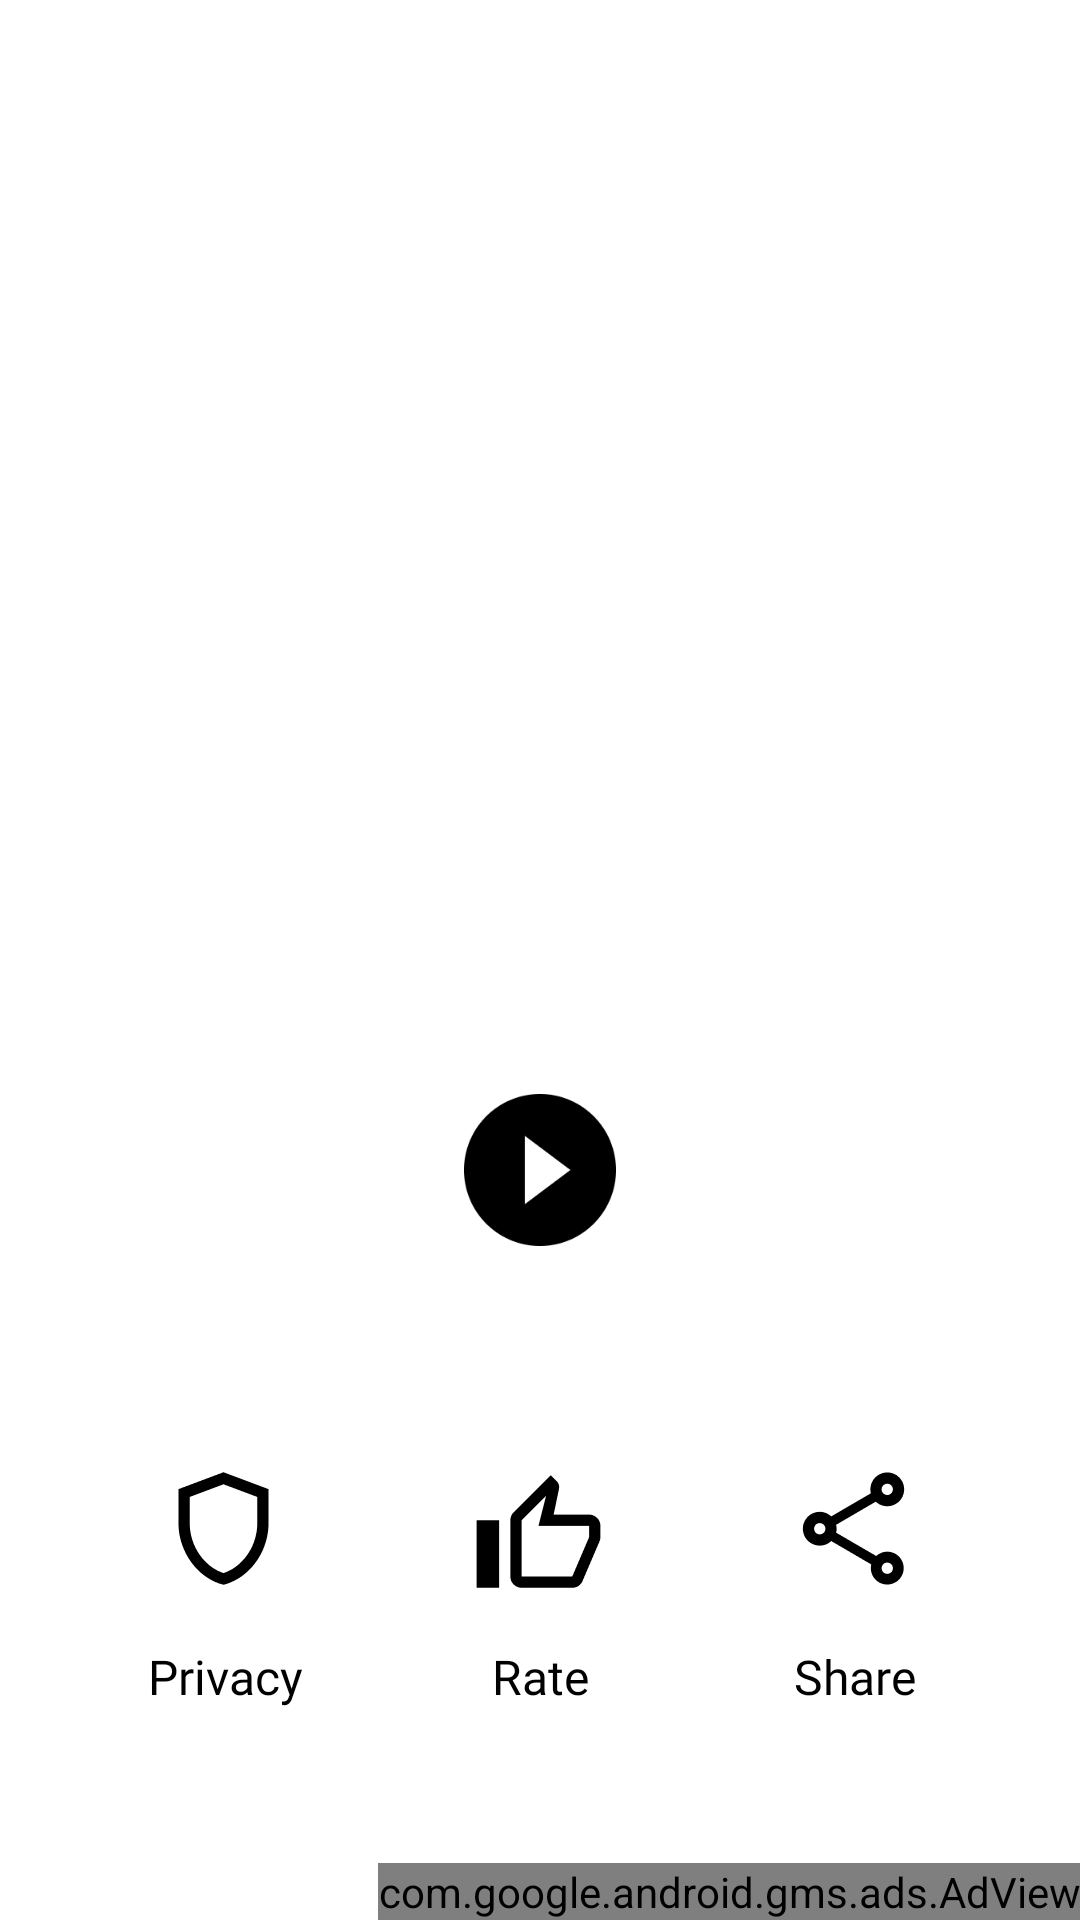

This screen was rendered from an Android layout file. Write that file and the resources it references.
<!-- AndroidManifest.xml: application theme Theme.ShivRingtone -->
<!-- res/layout/fragment_home.xml -->
<?xml version="1.0" encoding="utf-8"?>
<androidx.constraintlayout.widget.ConstraintLayout xmlns:android="http://schemas.android.com/apk/res/android"
    xmlns:app="http://schemas.android.com/apk/res-auto"
    xmlns:tools="http://schemas.android.com/tools"
    android:id="@+id/homeFragment"
    android:layout_width="match_parent"
    android:layout_height="match_parent"
    android:background="@drawable/main_bg"
    >

    <ImageButton
        android:id="@+id/nextButton"
        android:layout_width="80dp"
        android:layout_height="80dp"
        android:layout_centerHorizontal="true"
        android:layout_marginBottom="50dp"
        android:background="@null"
        android:contentDescription="Play ringtone"
        android:scaleType="fitXY"
        android:src="@drawable/ic_play"
        app:layout_constraintBottom_toTopOf="@+id/idrate"
        app:layout_constraintEnd_toEndOf="parent"
        app:layout_constraintStart_toStartOf="parent" />

    <ImageButton
        android:id="@+id/idrate"
        android:layout_width="@dimen/_60sdp"
        android:layout_height="@dimen/_60sdp"
        android:layout_marginBottom="100dp"
        android:background="@null"
        android:contentDescription="Rate"
        android:scaleType="fitXY"
        android:src="@drawable/ic_rate"
        app:layout_constraintBottom_toBottomOf="parent"
        app:layout_constraintEnd_toStartOf="@+id/share"
        app:layout_constraintHorizontal_bias="0.5"
        app:layout_constraintStart_toEndOf="@+id/privacy" />

    <ImageButton
        android:id="@+id/share"
        android:layout_width="@dimen/_60sdp"
        android:layout_height="@dimen/_60sdp"
        android:layout_centerHorizontal="true"
        android:background="@null"
        android:contentDescription="Privacy policy"
        android:scaleType="fitXY"
        android:src="@drawable/ic_share"
        app:layout_constraintEnd_toEndOf="parent"
        app:layout_constraintHorizontal_bias="0.5"
        app:layout_constraintStart_toEndOf="@+id/idrate"
        app:layout_constraintTop_toTopOf="@+id/idrate" />

    <ImageButton
        android:id="@+id/privacy"
        android:layout_width="@dimen/_60sdp"
        android:layout_height="@dimen/_60sdp"
        android:background="@null"
        android:contentDescription="Share"
        android:scaleType="fitXY"
        android:src="@drawable/ic_privacy"
        app:layout_constraintEnd_toStartOf="@+id/idrate"
        app:layout_constraintHorizontal_bias="0.5"
        app:layout_constraintStart_toStartOf="parent"
        app:layout_constraintTop_toTopOf="@+id/idrate" />

    <TextView
        android:layout_width="wrap_content"
        android:layout_height="wrap_content"
        android:layout_marginTop="8dp"
        android:fontFamily="@font/poppins_regular"
        android:text="Privacy"
        android:textColor="@color/black"
        android:textSize="16sp"
        app:layout_constraintEnd_toEndOf="@+id/privacy"
        app:layout_constraintStart_toStartOf="@+id/privacy"
        app:layout_constraintTop_toBottomOf="@+id/privacy" />

    <TextView
        android:id="@+id/textView3"
        android:layout_width="wrap_content"
        android:layout_height="wrap_content"
        android:layout_marginTop="8dp"
        android:fontFamily="@font/poppins_regular"
        android:text="Rate"
        android:textColor="@color/black"
        android:textSize="16sp"
        app:layout_constraintEnd_toEndOf="@+id/idrate"
        app:layout_constraintStart_toStartOf="@+id/idrate"
        app:layout_constraintTop_toBottomOf="@+id/idrate" />

    <TextView
        android:id="@+id/textView2"
        android:layout_width="wrap_content"
        android:layout_height="wrap_content"
        android:layout_marginTop="8dp"
        android:fontFamily="@font/poppins_regular"
        android:text="Share"
        android:textColor="@color/black"
        android:textSize="16sp"
        app:layout_constraintEnd_toEndOf="@+id/share"
        app:layout_constraintStart_toStartOf="@+id/share"
        app:layout_constraintTop_toBottomOf="@+id/share" />


    <com.google.android.gms.ads.AdView
        android:id="@+id/adView"
        android:layout_width="wrap_content"
        android:layout_height="wrap_content"
        android:layout_alignParentBottom="true"
        android:layout_centerHorizontal="true"
        app:adSize="FULL_BANNER"
        app:adUnitId="@string/banner_ad"
        app:layout_constraintBottom_toBottomOf="parent"
        app:layout_constraintEnd_toEndOf="parent"
        app:layout_constraintHorizontal_bias="1.0"
        app:layout_constraintStart_toStartOf="parent"
        app:layout_constraintTop_toBottomOf="@+id/textView3"
        app:layout_constraintVertical_bias="1.0" />
</androidx.constraintlayout.widget.ConstraintLayout>
<!-- resources referenced by this layout -->
<resources>
  <color name="black">#ff000000</color>
  <dimen name="_60sdp">60dp</dimen>
  <!-- drawable ic_play: png bitmap (drawable, 4906 bytes) -->
  <!-- drawable ic_privacy: png bitmap (drawable, 2753 bytes) -->
  <!-- drawable ic_rate: png bitmap (drawable, 2337 bytes) -->
  <!-- drawable ic_share: png bitmap (drawable, 3142 bytes) -->
  <string name="banner_ad">ca-app-pub-8439251259097719/9085996417</string>
  <style name="Theme.ShivRingtone" parent="@style/Theme.MaterialComponents.DayNight.NoActionBar">
          <item name="android:statusBarColor">#FFFFC107</item>
          <item name="colorOnPrimary">@color/white</item>
          <item name="colorOnSecondary">@color/black</item>
          <item name="colorPrimary">@color/purple_500</item>
          <item name="colorPrimaryVariant">@color/purple_700</item>
          <item name="colorSecondary">@color/teal_200</item>
          <item name="colorSecondaryVariant">@color/teal_700</item>
          <item name="colorPrimaryDark">#3E9CC3</item>
  
      </style>
  <color name="white">#ffffffff</color>
  <color name="purple_500">#0e3968</color>
  <color name="purple_700">#124e91</color>
  <color name="teal_200">#ff03dac5</color>
  <color name="teal_700">#ff018786</color>
</resources>
